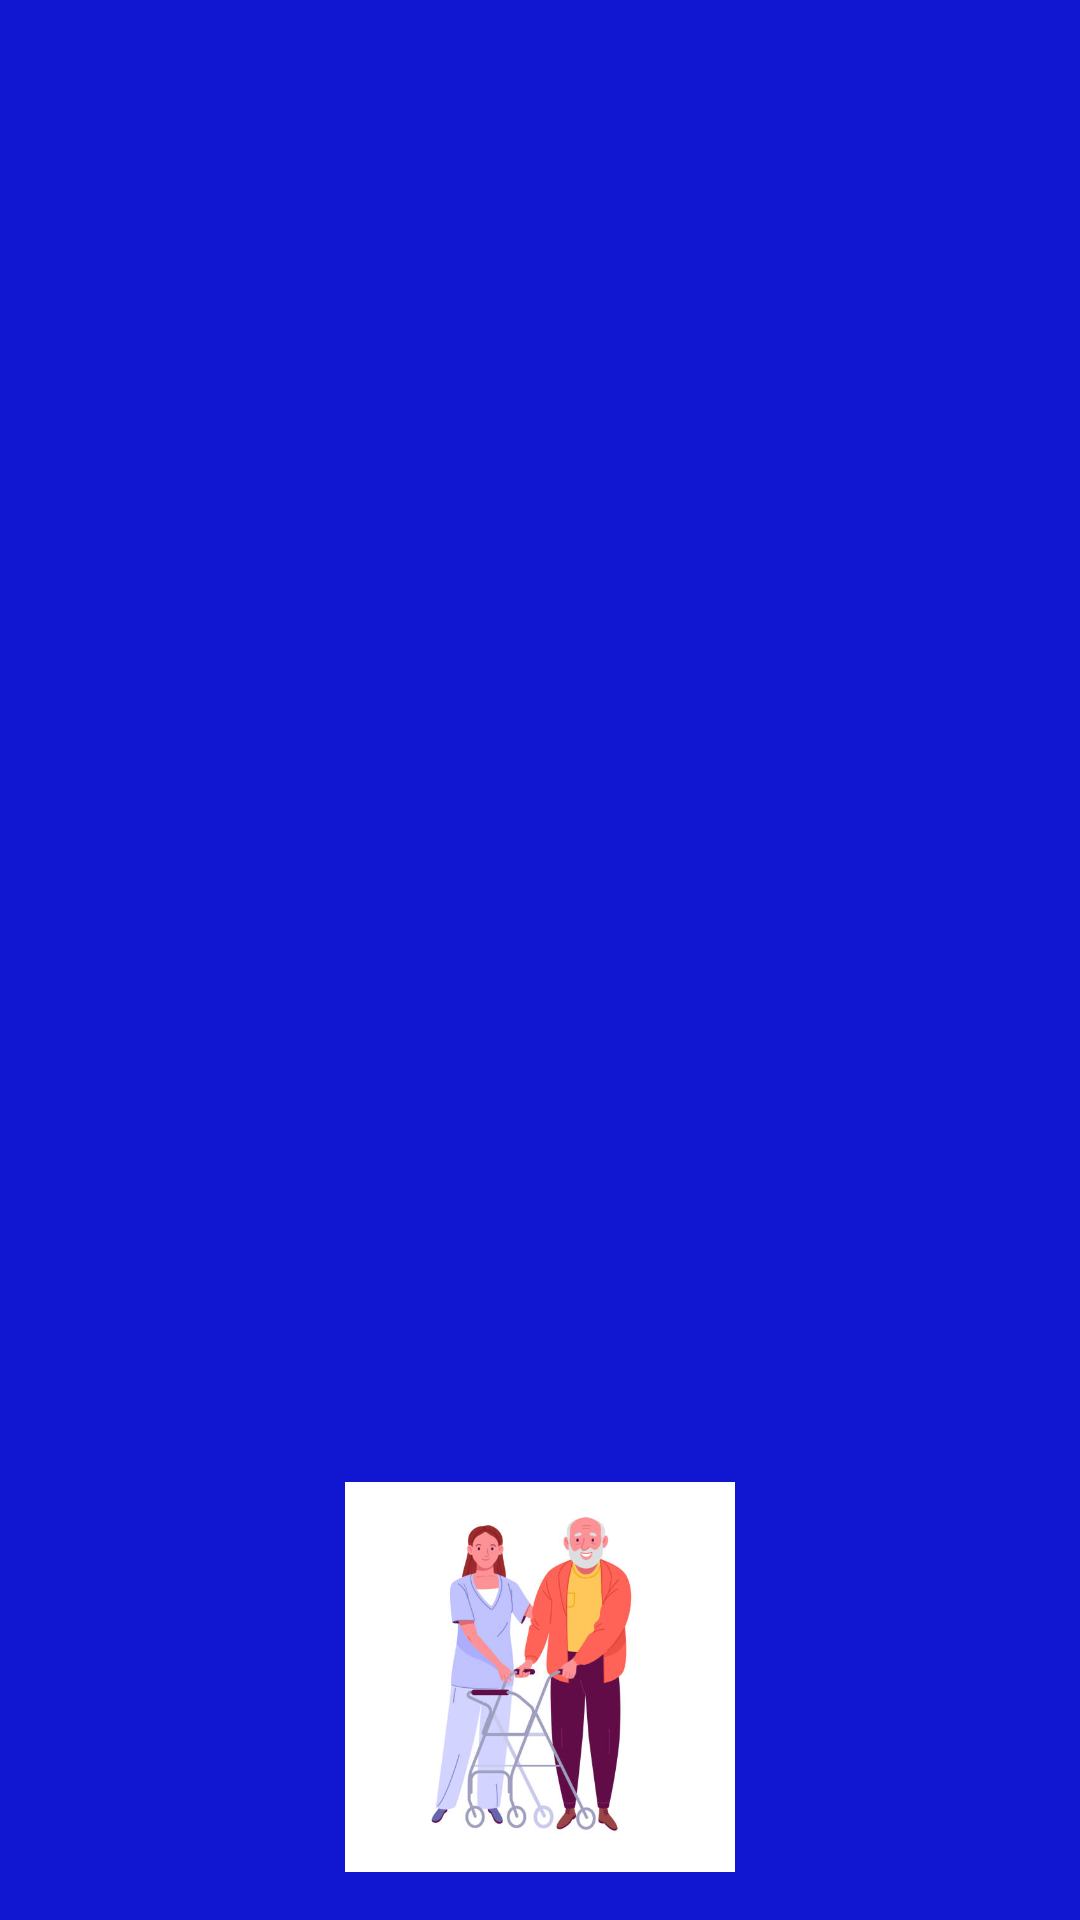

Write the Android layout XML for this screen, with the resource values it uses.
<!-- AndroidManifest.xml: application theme Theme.HealthAppY -->
<!-- res/layout/header.xml -->
<?xml version="1.0" encoding="utf-8"?>
<LinearLayout xmlns:android="http://schemas.android.com/apk/res/android"
    android:layout_width="match_parent"
    android:layout_height="200dp"
    android:padding="16dp"
    android:background="@color/blue"
    android:gravity="bottom"
    android:orientation="vertical"
    >


    <ImageView
        android:layout_width="wrap_content"
        android:layout_height="130dp"
        android:src="@drawable/loginphoto"

        android:importantForAccessibility="no" />


</LinearLayout>
<!-- resources referenced by this layout -->
<resources>
  <color name="blue">#1117D0</color>
  <!-- drawable loginphoto: jpg bitmap (drawable-v24, 28200 bytes) -->
  <style name="Theme.HealthAppY" parent="Base.Theme.HealthAppY" />
  <style name="Base.Theme.HealthAppY" parent="Theme.MaterialComponents.DayNight.NoActionBar">
          
          <item name="colorPrimary">@color/blue</item>
      </style>
</resources>
